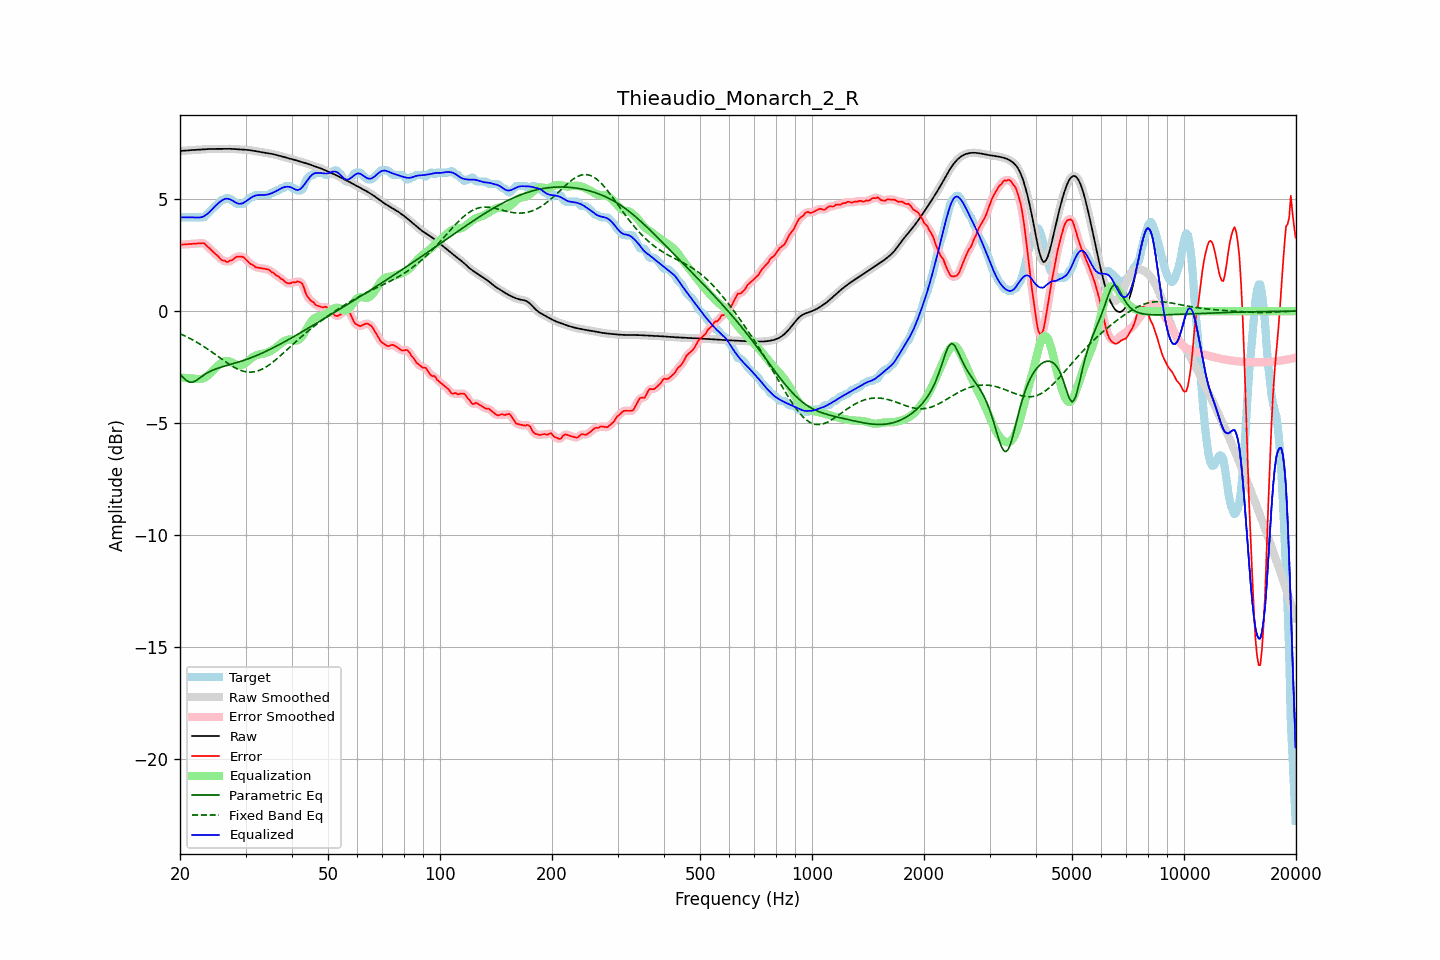

Values plotted in this chart, from the file beside it:
frequency, raw, error, smoothed, error_smoothed, equalization, parametric_eq, fixed_band_eq, equalized_raw, equalized_smoothed, target
20.00, 7.16, 2.97, 7.16, 2.97, -2.97, -2.81, -1.01, 4.19, 4.19, 4.19
20.20, 7.16, 2.97, 7.16, 2.97, -2.97, -2.89, -1.04, 4.19, 4.19, 4.19
20.40, 7.17, 2.98, 7.17, 2.98, -2.98, -2.97, -1.08, 4.19, 4.19, 4.19
20.61, 7.17, 2.98, 7.17, 2.98, -2.98, -3.04, -1.11, 4.19, 4.19, 4.19
20.81, 7.18, 2.99, 7.18, 2.99, -2.99, -3.10, -1.14, 4.19, 4.19, 4.19
21.02, 7.19, 2.99, 7.18, 2.99, -2.99, -3.14, -1.18, 4.19, 4.19, 4.19
21.23, 7.19, 3.00, 7.19, 3.00, -3.00, -3.18, -1.22, 4.19, 4.19, 4.19
21.44, 7.20, 3.00, 7.20, 3.00, -3.00, -3.18, -1.25, 4.19, 4.19, 4.19
21.66, 7.20, 3.01, 7.20, 3.01, -3.01, -3.17, -1.29, 4.19, 4.19, 4.19
21.87, 7.21, 3.01, 7.21, 3.01, -3.02, -3.14, -1.33, 4.18, 4.18, 4.19
22.09, 7.21, 3.02, 7.21, 3.02, -3.03, -3.11, -1.37, 4.18, 4.18, 4.19
22.31, 7.22, 3.02, 7.22, 3.02, -3.04, -3.06, -1.42, 4.18, 4.18, 4.19
22.54, 7.22, 3.03, 7.22, 3.03, -3.04, -3.01, -1.46, 4.18, 4.18, 4.19
22.76, 7.22, 3.03, 7.22, 3.04, -3.03, -2.95, -1.50, 4.19, 4.19, 4.19
22.99, 7.23, 3.04, 7.23, 3.04, -3.01, -2.90, -1.55, 4.21, 4.21, 4.19
23.22, 7.23, 3.04, 7.23, 3.02, -2.99, -2.85, -1.59, 4.25, 4.25, 4.20
23.45, 7.24, 2.96, 7.24, 2.97, -2.95, -2.80, -1.64, 4.29, 4.29, 4.28
23.69, 7.24, 2.89, 7.24, 2.90, -2.90, -2.76, -1.69, 4.34, 4.34, 4.35
23.92, 7.25, 2.82, 7.25, 2.83, -2.84, -2.72, -1.74, 4.41, 4.41, 4.42
24.16, 7.25, 2.77, 7.25, 2.76, -2.77, -2.68, -1.79, 4.48, 4.48, 4.48
24.40, 7.25, 2.69, 7.25, 2.69, -2.70, -2.65, -1.84, 4.55, 4.55, 4.56
24.65, 7.25, 2.62, 7.25, 2.63, -2.62, -2.62, -1.89, 4.63, 4.63, 4.63
24.89, 7.25, 2.56, 7.25, 2.56, -2.55, -2.59, -1.94, 4.70, 4.70, 4.69
25.14, 7.25, 2.50, 7.25, 2.49, -2.48, -2.57, -1.99, 4.77, 4.77, 4.75
25.39, 7.25, 2.43, 7.25, 2.42, -2.42, -2.54, -2.04, 4.83, 4.83, 4.82
25.65, 7.25, 2.35, 7.25, 2.35, -2.36, -2.52, -2.10, 4.89, 4.89, 4.90
25.91, 7.25, 2.28, 7.25, 2.30, -2.30, -2.50, -2.15, 4.95, 4.95, 4.97
26.16, 7.25, 2.26, 7.25, 2.26, -2.26, -2.47, -2.20, 4.99, 4.99, 4.99
26.43, 7.25, 2.26, 7.25, 2.23, -2.24, -2.45, -2.25, 5.02, 5.02, 5.00
26.69, 7.26, 2.19, 7.26, 2.22, -2.23, -2.43, -2.30, 5.03, 5.03, 5.06
26.96, 7.26, 2.20, 7.26, 2.22, -2.23, -2.41, -2.35, 5.02, 5.02, 5.05
27.23, 7.26, 2.26, 7.26, 2.23, -2.26, -2.39, -2.39, 5.00, 5.00, 4.99
27.50, 7.25, 2.26, 7.25, 2.27, -2.29, -2.37, -2.44, 4.97, 4.97, 4.99
27.77, 7.25, 2.31, 7.25, 2.32, -2.32, -2.35, -2.48, 4.93, 4.93, 4.94
28.05, 7.24, 2.37, 7.24, 2.37, -2.36, -2.33, -2.52, 4.88, 4.88, 4.88
28.33, 7.24, 2.43, 7.24, 2.41, -2.40, -2.31, -2.56, 4.84, 4.84, 4.81
28.62, 7.23, 2.44, 7.23, 2.44, -2.42, -2.29, -2.60, 4.81, 4.81, 4.79
28.90, 7.23, 2.44, 7.23, 2.45, -2.43, -2.26, -2.63, 4.80, 4.80, 4.79
29.19, 7.22, 2.43, 7.22, 2.44, -2.42, -2.24, -2.65, 4.80, 4.80, 4.79
29.48, 7.22, 2.43, 7.22, 2.42, -2.40, -2.22, -2.68, 4.82, 4.82, 4.79
29.78, 7.22, 2.38, 7.22, 2.38, -2.36, -2.19, -2.70, 4.86, 4.86, 4.84
30.08, 7.21, 2.30, 7.21, 2.31, -2.31, -2.17, -2.71, 4.91, 4.91, 4.91
30.38, 7.21, 2.24, 7.21, 2.23, -2.25, -2.14, -2.72, 4.96, 4.96, 4.97
30.68, 7.20, 2.16, 7.20, 2.17, -2.19, -2.12, -2.73, 5.01, 5.01, 5.04
30.99, 7.19, 2.10, 7.19, 2.11, -2.13, -2.09, -2.73, 5.06, 5.06, 5.09
31.30, 7.18, 2.09, 7.18, 2.06, -2.07, -2.06, -2.72, 5.11, 5.11, 5.09
31.61, 7.17, 2.02, 7.17, 2.02, -2.02, -2.03, -2.72, 5.14, 5.14, 5.14
31.93, 7.15, 1.96, 7.15, 1.98, -1.99, -2.00, -2.70, 5.17, 5.17, 5.19
32.24, 7.14, 1.95, 7.14, 1.95, -1.96, -1.97, -2.68, 5.18, 5.18, 5.19
32.57, 7.13, 1.94, 7.13, 1.93, -1.94, -1.94, -2.66, 5.19, 5.19, 5.19
32.89, 7.11, 1.92, 7.11, 1.92, -1.92, -1.91, -2.63, 5.19, 5.19, 5.19
33.22, 7.10, 1.91, 7.10, 1.91, -1.91, -1.88, -2.60, 5.19, 5.19, 5.19
33.55, 7.09, 1.90, 7.09, 1.90, -1.90, -1.85, -2.56, 5.19, 5.19, 5.19
33.89, 7.08, 1.88, 7.08, 1.89, -1.88, -1.81, -2.52, 5.19, 5.19, 5.19
34.23, 7.06, 1.87, 7.06, 1.88, -1.86, -1.78, -2.48, 5.20, 5.20, 5.19
34.57, 7.05, 1.86, 7.05, 1.85, -1.83, -1.74, -2.43, 5.22, 5.22, 5.19
34.92, 7.04, 1.81, 7.04, 1.81, -1.80, -1.71, -2.38, 5.24, 5.24, 5.23
35.27, 7.03, 1.74, 7.03, 1.76, -1.76, -1.67, -2.32, 5.27, 5.27, 5.29
35.62, 7.01, 1.72, 7.01, 1.70, -1.71, -1.64, -2.27, 5.30, 5.30, 5.29
35.97, 7.00, 1.65, 7.00, 1.65, -1.66, -1.60, -2.21, 5.34, 5.34, 5.35
... 635 more rows
